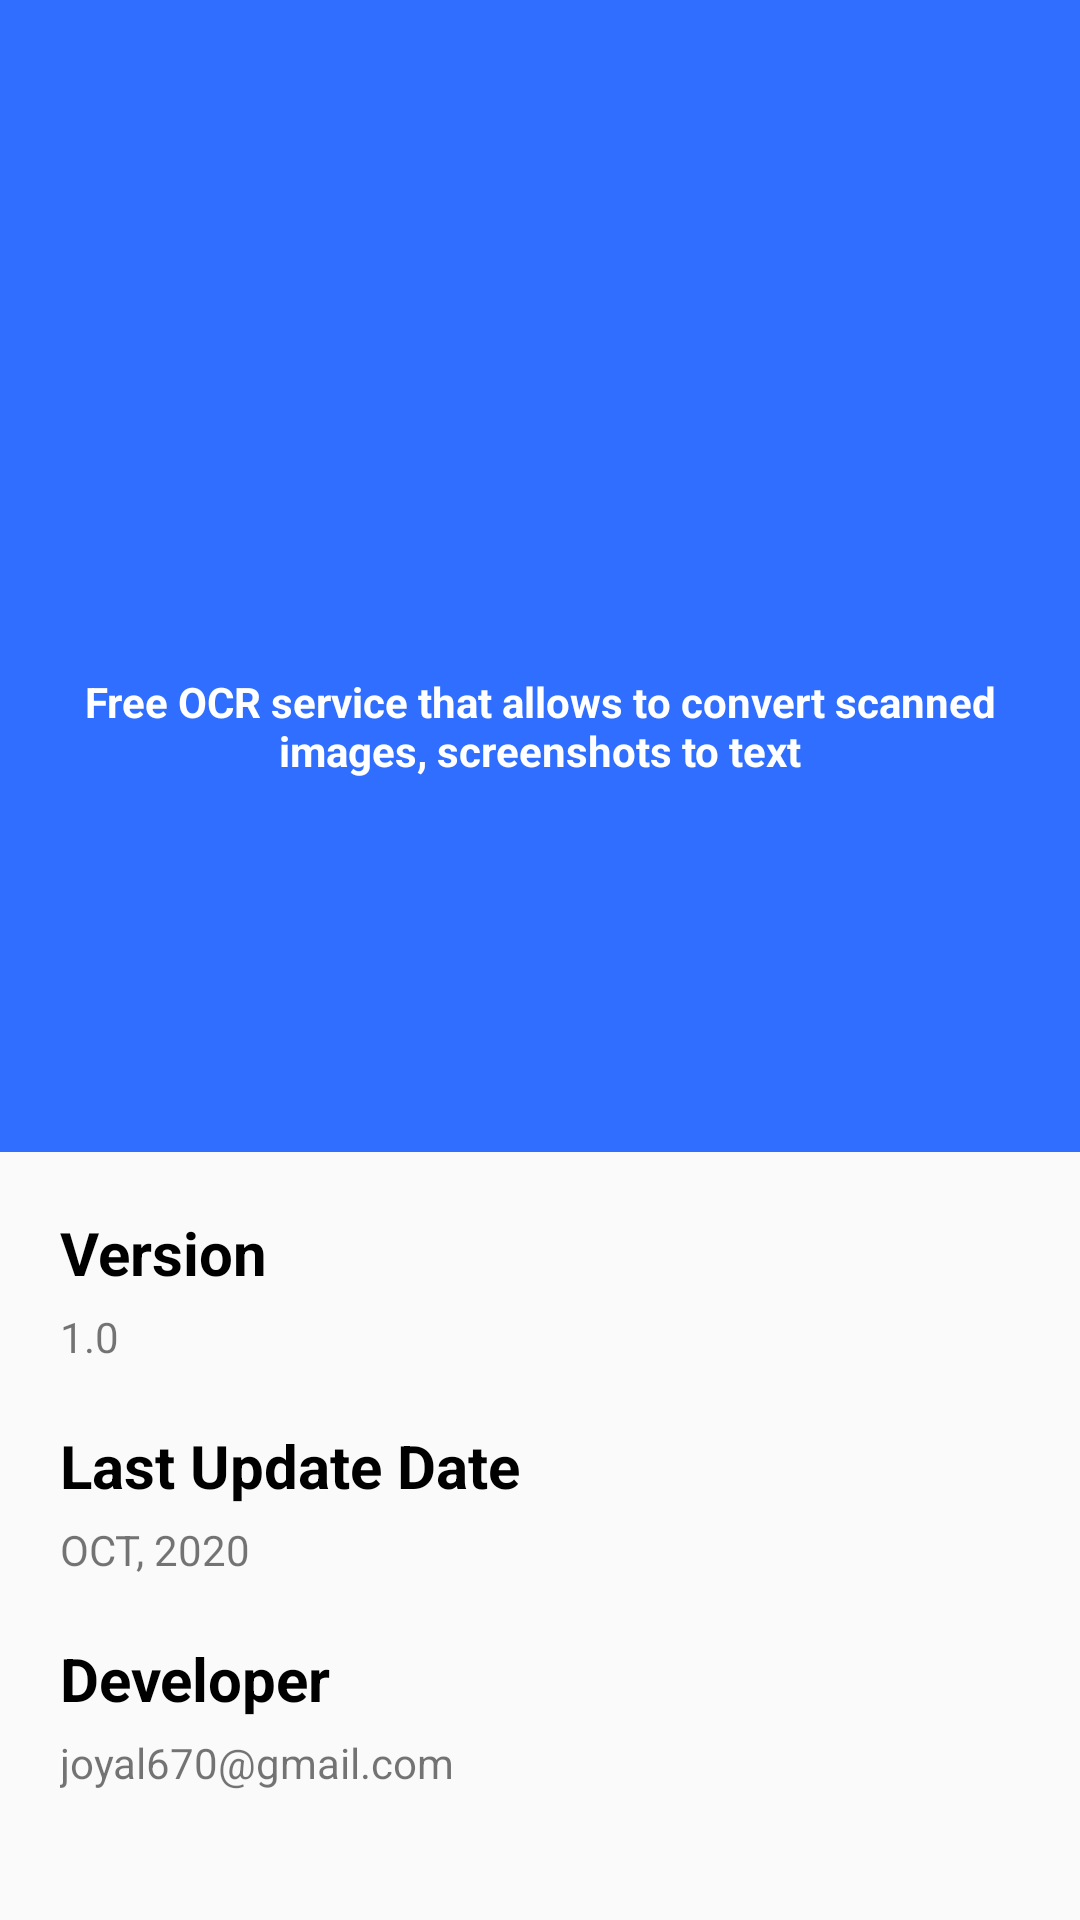

Reconstruct the res/layout file that produces this screen, plus the resources it refers to.
<!-- AndroidManifest.xml: activity theme AppTheme.NoActionBar -->
<!-- res/layout/activity_about.xml -->
<?xml version="1.0" encoding="utf-8"?>
<LinearLayout xmlns:android="http://schemas.android.com/apk/res/android"
    xmlns:app="http://schemas.android.com/apk/res-auto"
    xmlns:tools="http://schemas.android.com/tools"
    android:layout_width="match_parent"
    android:layout_height="match_parent"
    android:weightSum="10"
    android:orientation="vertical"
    tools:context=".Activity.AboutActivity">

    <LinearLayout
        android:layout_width="match_parent"
        android:layout_height="0dp"
        android:background="@color/colorBlue"
        android:layout_gravity="center"
        android:gravity="center"
        android:orientation="vertical"
        android:layout_weight="6">

        <ImageView
            android:layout_width="100dp"
            android:layout_height="100dp"
            android:src="@drawable/ocr"/>

        <TextView
            android:layout_width="wrap_content"
            android:layout_height="wrap_content"
            android:layout_margin="20dp"
            android:text="Free OCR service that allows to convert scanned images, screenshots to text"
            android:textStyle="bold"
            android:gravity="center"
            android:textColor="@color/colorWhite"/>

    </LinearLayout>

    <LinearLayout
        android:layout_width="match_parent"
        android:layout_height="0dp"
        android:layout_weight="4"
        android:orientation="vertical">


        <TextView
            android:layout_width="wrap_content"
            android:layout_height="wrap_content"
            android:text="Version"
            android:layout_marginLeft="20dp"
            android:layout_marginTop="20dp"
            android:textColor="@color/colorBlack"
            android:textStyle="bold"
            android:textSize="20sp"/>

        <TextView
            android:layout_width="wrap_content"
            android:layout_height="wrap_content"
            android:text="1.0"
            android:id="@+id/frgmentabt_version"
            android:layout_marginLeft="20dp"
            android:layout_marginTop="5dp"/>

        <TextView
            android:layout_width="wrap_content"
            android:layout_height="wrap_content"
            android:text="Last Update Date"
            android:layout_marginLeft="20dp"
            android:layout_marginTop="20dp"
            android:textColor="@color/colorBlack"
            android:textStyle="bold"
            android:textSize="20sp"/>

        <TextView
            android:layout_width="wrap_content"
            android:layout_height="wrap_content"
            android:text="OCT, 2020"
            android:layout_marginLeft="20dp"
            android:layout_marginTop="5dp"/>

        <TextView
            android:layout_width="wrap_content"
            android:layout_height="wrap_content"
            android:text="Developer"
            android:layout_marginLeft="20dp"
            android:layout_marginTop="20dp"
            android:textColor="@color/colorBlack"
            android:textStyle="bold"
            android:textSize="20sp"/>

        <TextView
            android:layout_width="wrap_content"
            android:layout_height="wrap_content"
            android:text="joyal670@gmail.com"
            android:layout_marginLeft="20dp"
            android:layout_marginTop="5dp"/>

    </LinearLayout>


</LinearLayout>
<!-- resources referenced by this layout -->
<resources>
  <color name="colorBlack">#000000</color>
  <color name="colorBlue">#306EFF</color>
  <color name="colorWhite">#FFFFFF</color>
  <style name="AppTheme.NoActionBar">
          <item name="windowActionBar">false</item>
          <item name="windowNoTitle">true</item>
      </style>
</resources>
